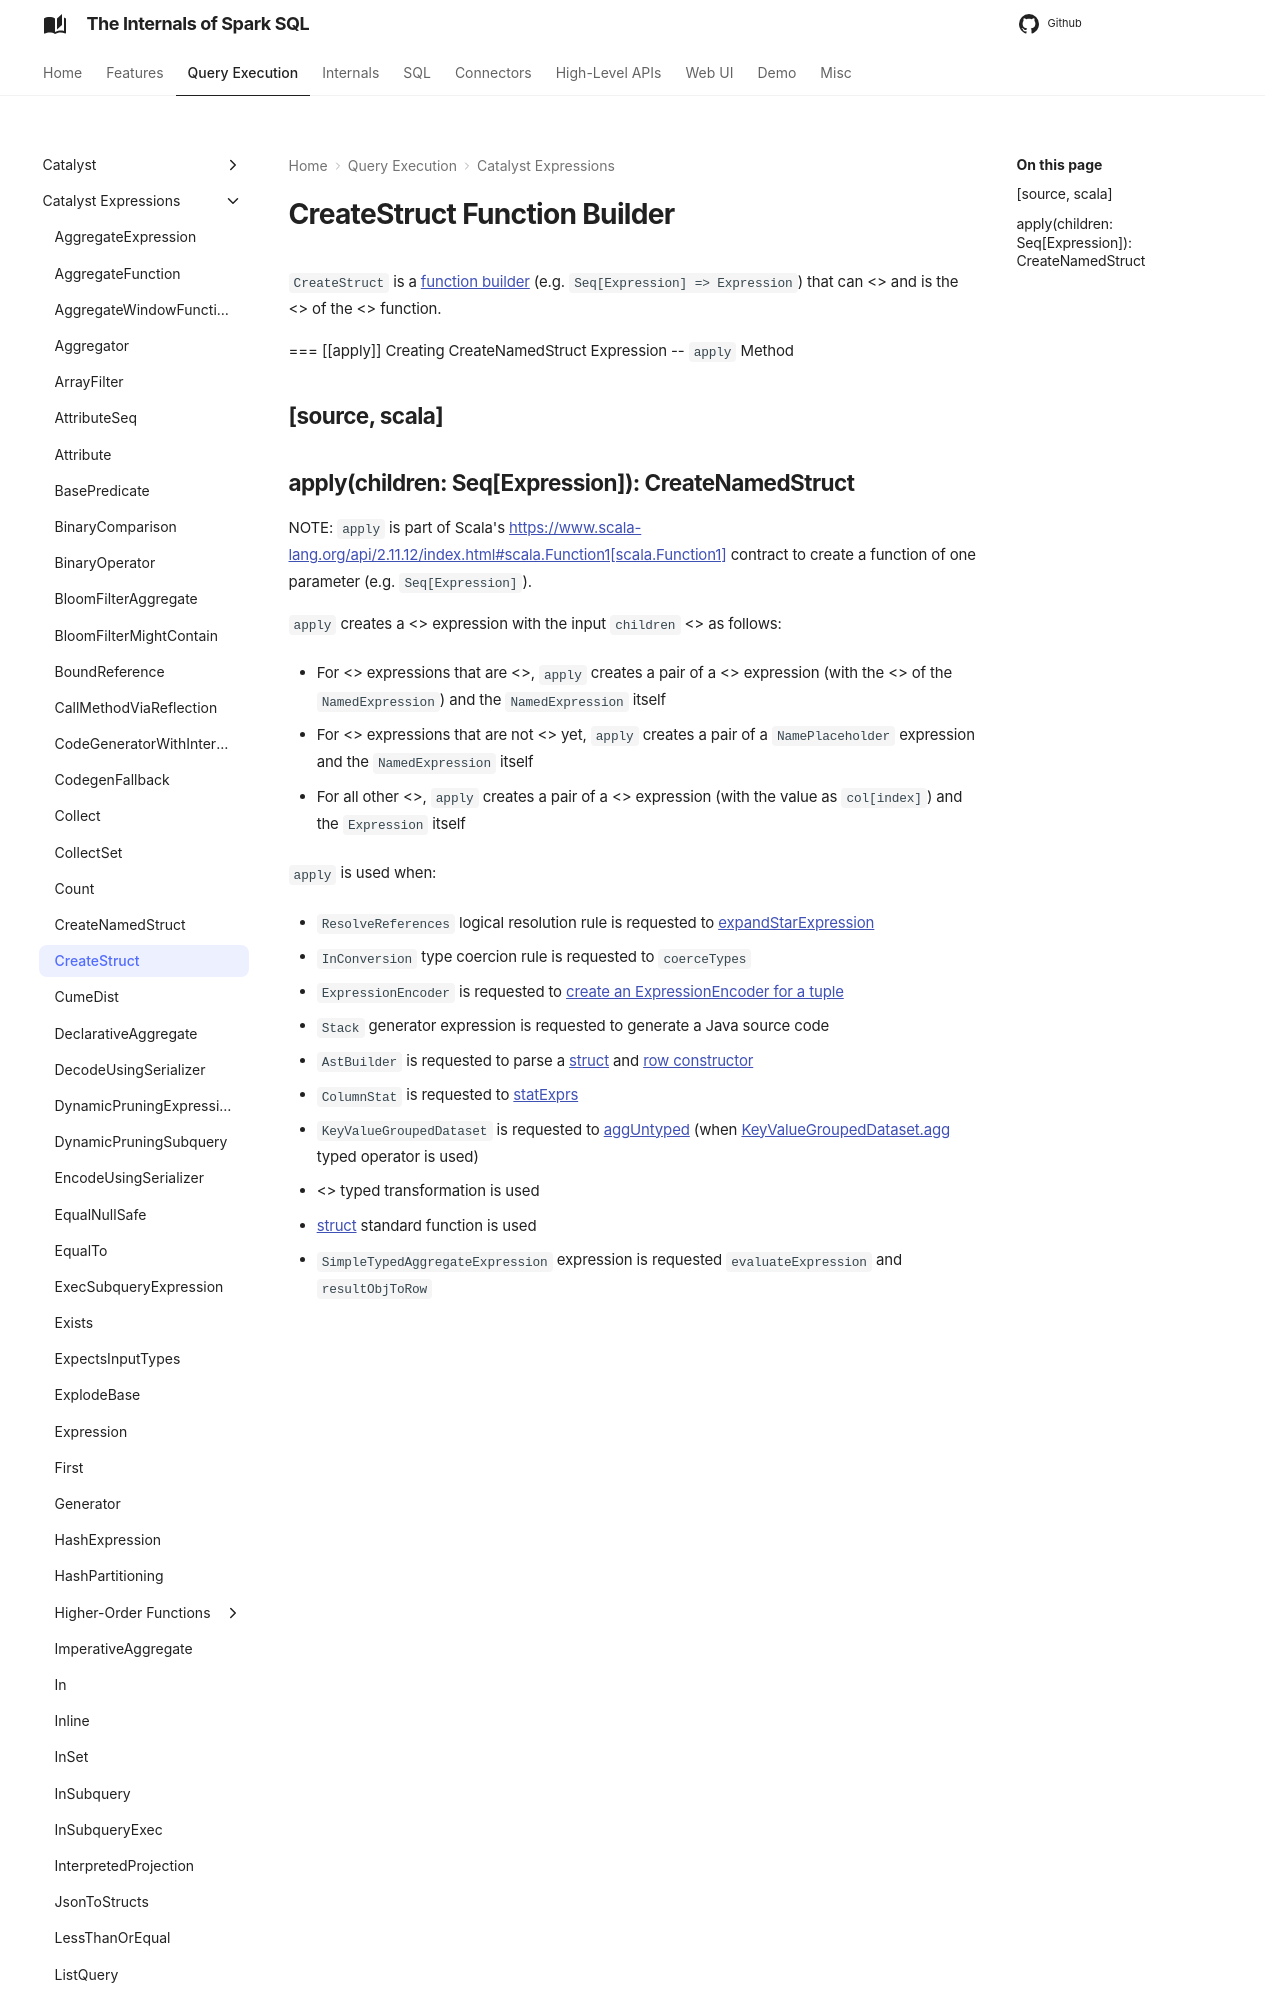

repository: japila-books/spark-sql-internals · page: expressions/CreateStruct/index.html · generator: mkdocs

# CreateStruct Function Builder

`CreateStruct` is a <<FunctionRegistry.md#expressions, function builder>> (e.g. `Seq[Expression] => Expression`) that can <<apply, create CreateNamedStruct expressions>> and is the <<registryEntry, metadata>> of the <<FunctionRegistry.md#struct, struct>> function.

=== [[apply]] Creating CreateNamedStruct Expression -- `apply` Method

[source, scala]
----
